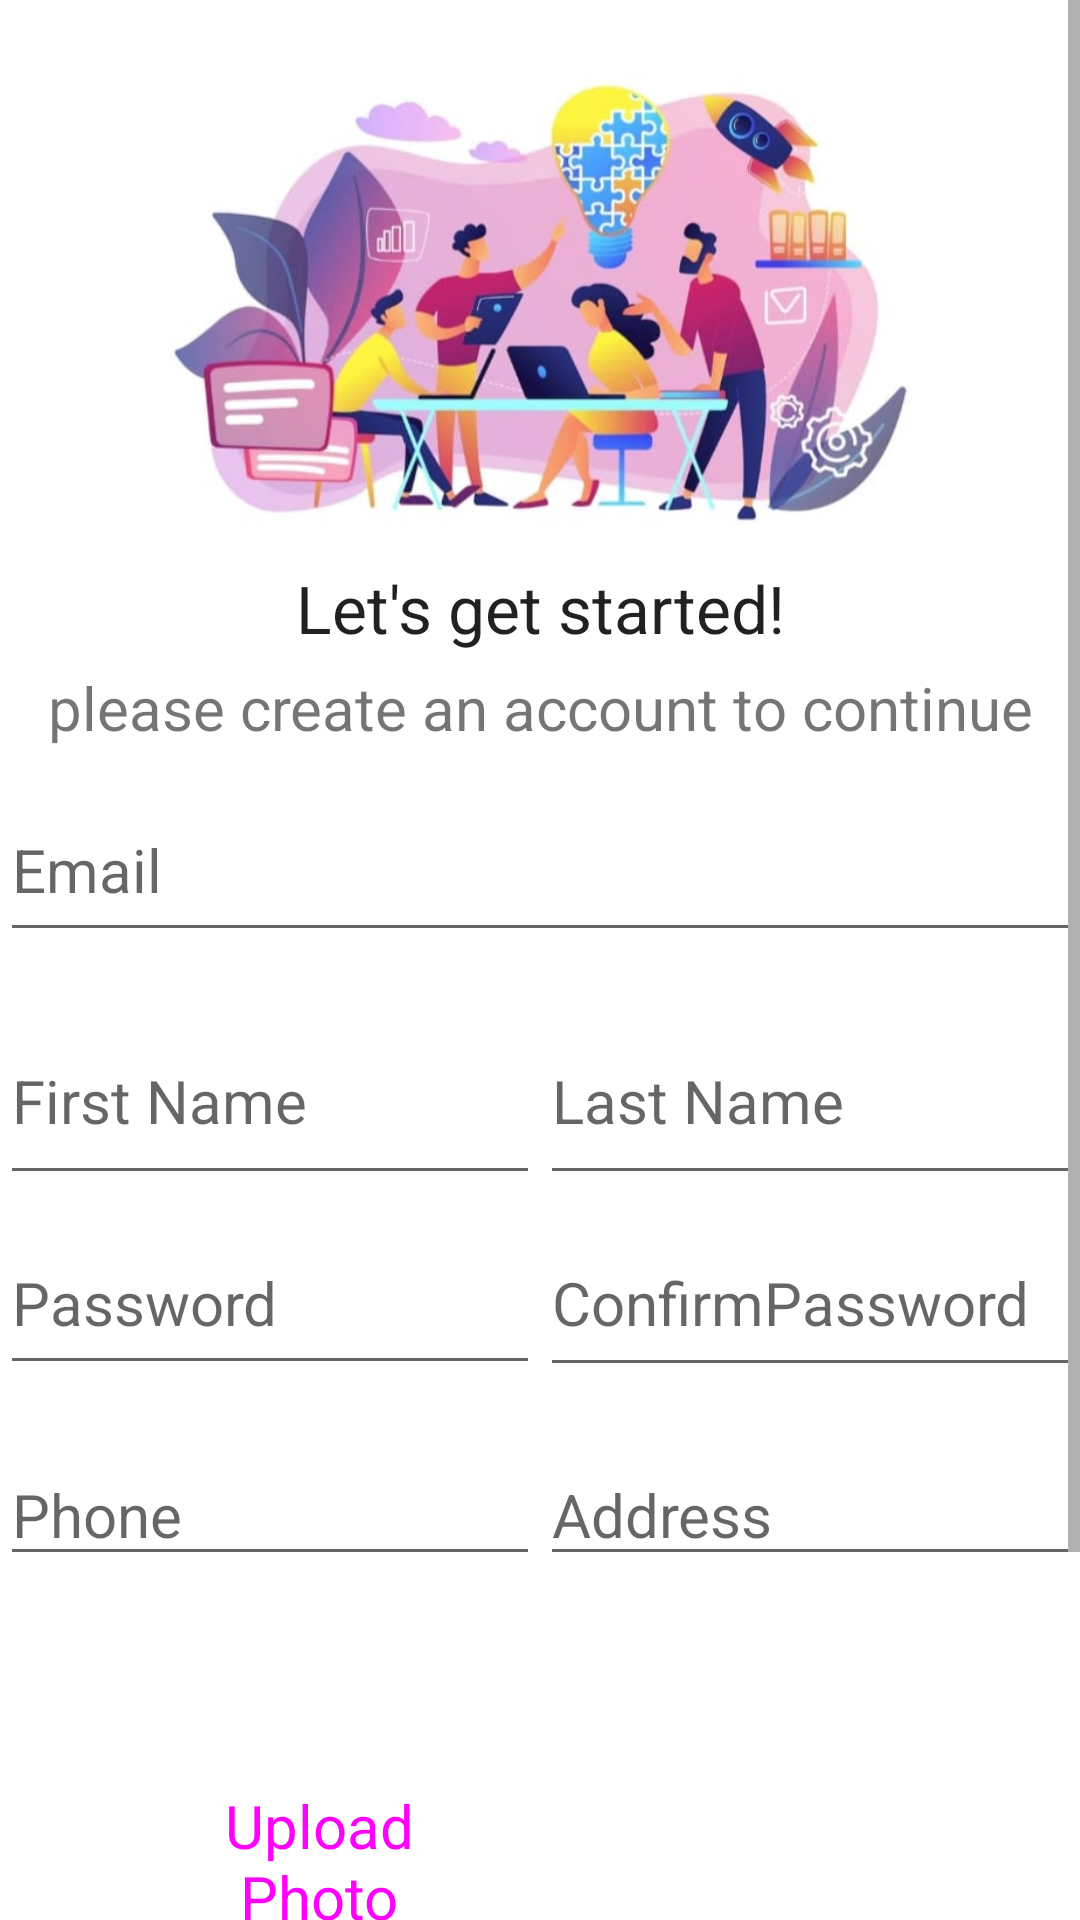

Android layout source for this screen:
<!-- AndroidManifest.xml: application theme Theme.ProjectLabandroid -->
<!-- res/layout/fragment_edittrainee_profile.xml -->
<?xml version="1.0" encoding="utf-8"?>
<LinearLayout xmlns:android="http://schemas.android.com/apk/res/android"
    xmlns:app="http://schemas.android.com/apk/res-auto"
    xmlns:tools="http://schemas.android.com/tools"
    android:layout_width="match_parent"
    android:layout_height="match_parent"
    android:orientation="vertical"
    tools:context=".EdittraineeProfile">

    <ScrollView
        android:layout_width="match_parent"
        android:layout_height="match_parent">

        <LinearLayout
            android:layout_width="match_parent"
            android:layout_height="wrap_content"
            android:orientation="vertical" >

            <ImageView
                android:id="@+id/imageV10"
                android:layout_width="match_parent"
                android:layout_height="188dp"
                android:src="@drawable/traniee" />

            <TextView
                android:id="@+id/textV2"
                android:layout_width="match_parent"
                android:layout_height="wrap_content"
                android:gravity="center"
                android:text="Let's get started!"
                android:textAppearance="@style/TextAppearance.AppCompat.Large" />

            <TextView
                android:id="@+id/textV"
                android:layout_width="match_parent"
                android:layout_height="37dp"
                android:gravity="center"
                android:text="please create an account to continue"
                android:textSize="20sp" />

            <EditText
                android:id="@+id/editT"
                android:layout_width="match_parent"
                android:layout_height="58dp"
                android:layout_marginTop="5dp"
                android:ems="10"
                android:hint="Email"
                android:inputType="text"
                android:textColor="#857373"
                android:textSize="20sp" />

            <LinearLayout
                android:layout_width="wrap_content"
                android:layout_height="66dp"
                android:layout_marginTop="15dp"
                android:orientation="horizontal">

                <EditText
                    android:id="@+id/ft1"
                    android:layout_width="wrap_content"
                    android:layout_height="match_parent"
                    android:layout_weight="1"
                    android:ems="10"
                    android:inputType="text"
                    android:hint="First Name"
                    android:textColor="#857373"
                    android:textSize="20sp" />

                <EditText
                    android:id="@+id/lt2"
                    android:layout_width="wrap_content"
                    android:layout_height="66dp"
                    android:layout_weight="1"
                    android:ems="10"
                    android:inputType="text"
                    android:hint="Last Name"
                    android:textColor="#857373"
                    android:textSize="20sp" />
            </LinearLayout>

            <LinearLayout
                android:layout_width="wrap_content"
                android:layout_height="73dp"
                android:layout_marginTop="5dp"
                android:orientation="horizontal">

                <EditText
                    android:id="@+id/passt2"
                    android:layout_width="wrap_content"
                    android:layout_height="58dp"
                    android:layout_weight="1"
                    android:ems="10"
                    android:hint="Password"
                    android:inputType="textPassword"
                    android:textColor="#857373"
                    android:textSize="20sp" />

                <EditText
                    android:id="@+id/confirmptext2"
                    android:layout_width="wrap_content"
                    android:layout_height="59dp"
                    android:layout_weight="1"
                    android:ems="10"
                    android:hint="ConfirmPassword"
                    android:inputType="textPassword"
                    android:textColor="#857373"
                    android:textSize="20sp" />
            </LinearLayout>

            <LinearLayout
                android:layout_width="wrap_content"
                android:layout_height="75dp"
                android:layout_marginTop="5dp"
                android:orientation="horizontal">

                <EditText
                    android:id="@+id/mobiltext2"
                    android:layout_width="wrap_content"
                    android:layout_height="wrap_content"
                    android:layout_weight="1"
                    android:ems="10"
                    android:hint="Phone"
                    android:textSize="20sp"
                    android:inputType="phone" />

                <EditText
                    android:id="@+id/addresstext2"
                    android:layout_width="wrap_content"
                    android:layout_height="wrap_content"
                    android:layout_weight="1"
                    android:ems="10"
                    android:hint="Address"
                    android:inputType="text"
                    android:textColor="#857373"
                    android:textSize="20sp" />
            </LinearLayout>


            <LinearLayout
                android:layout_width="wrap_content"
                android:layout_height="125dp"
                android:layout_marginTop="5dp"
                android:orientation="horizontal">

                <Button
                    android:id="@+id/photoButton2"
                    style="@style/Widget.Material3.Button"
                    android:layout_width="211dp"
                    android:layout_height="68dp"
                    android:layout_marginLeft="30dp"
                    android:layout_marginTop="25dp"
                    android:layout_marginRight="30dp"
                    android:layout_weight="1"
                    android:backgroundTint="#D720AF"
                    android:text="Upload Photo"
                    android:textColorHighlight="#E91E63"
                    android:textColorLink="#E91E63"
                    android:textSize="20sp" />

                <ImageView
                    android:id="@+id/saved_image"
                    android:layout_width="205dp"
                    android:layout_height="107dp"
                    android:layout_weight="1"
                    android:src="@drawable/upload" />

            </LinearLayout>

            <LinearLayout
                android:layout_width="match_parent"
                android:layout_height="84dp"

                android:gravity="center"
                android:orientation="horizontal">

                <Button
                    android:id="@+id/save_profile"
                    style="@style/Widget.Material3.Button"
                    android:layout_width="138dp"
                    android:layout_height="wrap_content"
                    android:layout_gravity="center"
                    android:layout_marginTop="15dp"
                    android:layout_marginRight="30dp"
                    android:backgroundTint="#D720AF"
                    android:text="Save"
                    android:textColorHighlight="#E91E63"
                    android:textColorLink="#E91E63"
                    android:textSize="20sp" />

                <Button
                    android:id="@+id/cancle"
                    style="@style/Widget.Material3.Button"
                    android:layout_width="146dp"
                    android:layout_height="wrap_content"
                    android:layout_gravity="center"
                    android:layout_marginTop="15dp"
                    android:layout_marginRight="20dp"
                    android:backgroundTint="#D720AF"
                    android:text="Cancel"
                    android:textColorHighlight="#E91E63"
                    android:textColorLink="#E91E63"
                    android:textSize="20sp" />
            </LinearLayout>

            <TextView
                android:id="@+id/error2"
                android:layout_width="wrap_content"
                android:layout_height="wrap_content"
                android:gravity="center"
                android:textColor="#CF0F0F"
                android:textSize="16sp" />
        </LinearLayout>
    </ScrollView>
</LinearLayout>
<!-- resources referenced by this layout -->
<resources>
  <!-- drawable traniee: jpeg bitmap (drawable, 74745 bytes) -->
  <style name="Theme.ProjectLabandroid" parent="Theme.MaterialComponents.DayNight.DarkActionBar">
          
          <item name="colorPrimary">@color/purple_500</item>
          <item name="colorPrimaryVariant">@color/purple_700</item>
          <item name="colorOnPrimary">@color/white</item>
          
          <item name="colorSecondary">@color/teal_200</item>
          <item name="colorSecondaryVariant">@color/teal_700</item>
          <item name="colorOnSecondary">@color/black</item>
          
          <item name="android:statusBarColor">?attr/colorPrimaryVariant</item>
          
      </style>
  <!-- not gathered from this repository: default colours our renderer supplied (Android Studio template values) -->
  <color name="purple_500">#FF6200EE</color>
  <color name="purple_700">#FF3700B3</color>
  <color name="teal_200">#FF03DAC5</color>
  <color name="teal_700">#FF018786</color>
  <color name="black">#FF000000</color>
  <color name="white">#FFFFFFFF</color>
</resources>
